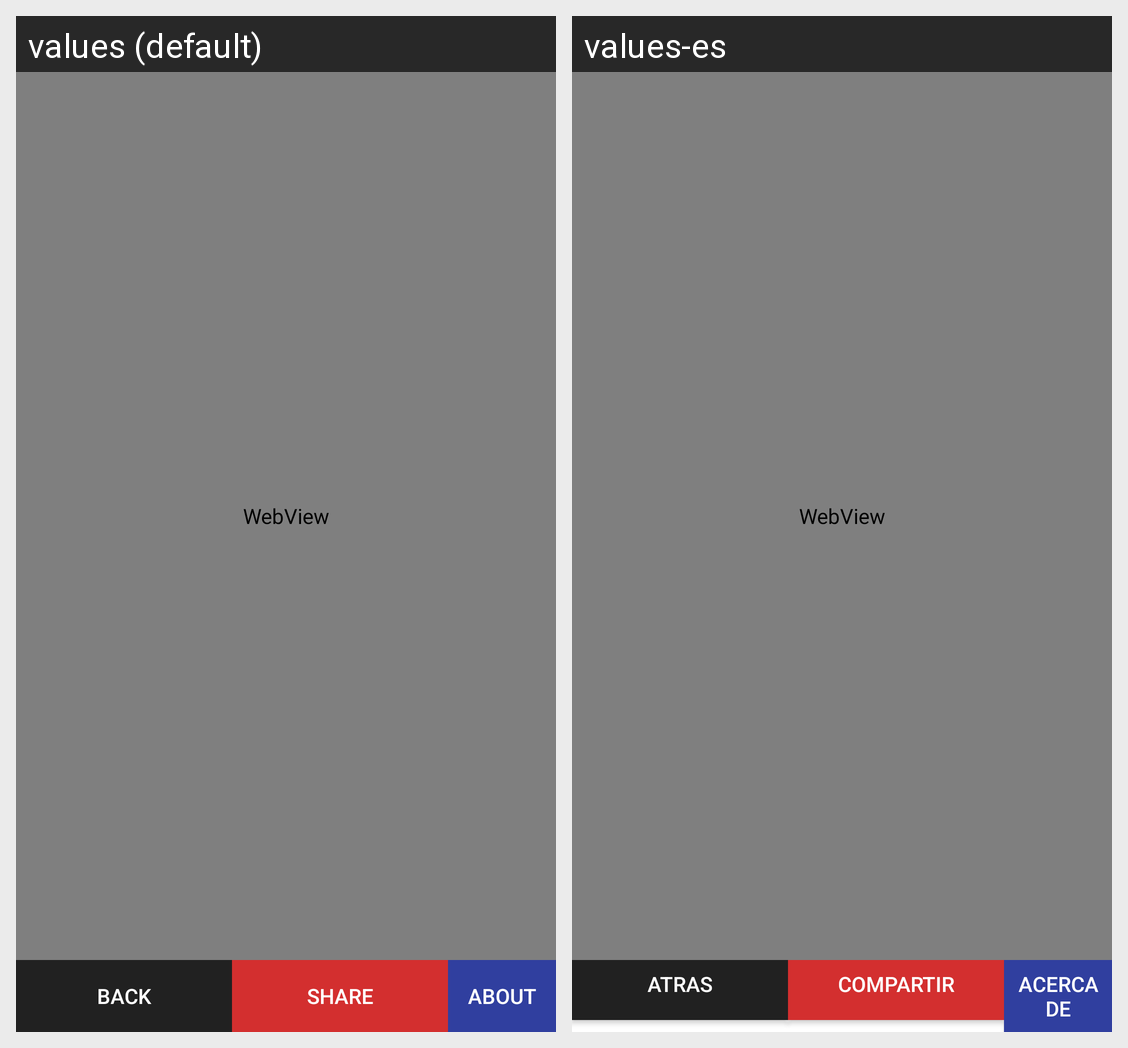

The Android screen above is rendered under two locales of the same app. Produce the string resources it draws, with the default and per-locale values.
Android screen res/layout/ly_webview.xml rendered under 2 locales, left to right: values (default), values-es. Device: Nexus 5 (rendered at 1080×1920; each locale shown at half size, 540×960, under a caption strip naming it); theme GeneralNoTitle.
Strings drawn on this screen, with the default value and each locale's value (text and hints the layout hard-codes, and strings that could not be matched under every locale, appear in the picture but are not listed):

back
  values: Back
  values-es: Atras

share
  values: Share
  values-es: Compartir

about
  values: About
  values-es: Acerca De
